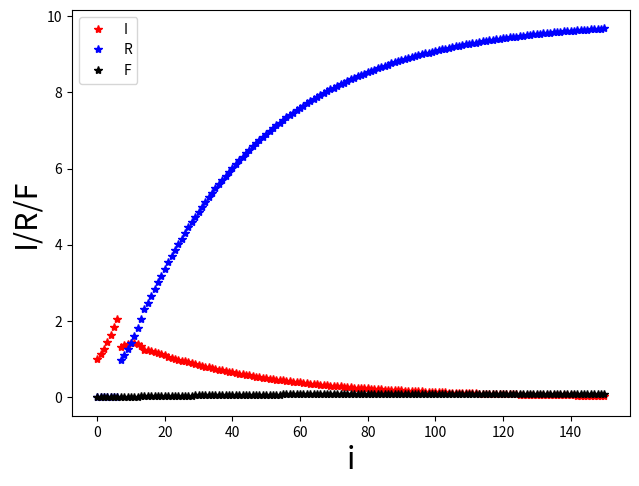

Recreate this plot in Python.
import matplotlib.pyplot as plt

tmax=150
d = 7
Rpar = 0.9 # R is used below for the recovered population
K= Rpar/d
Kd=0.01
S = [66e6]
I = [1]
R = [0]
F = [0]
DI = [0]*d + [I[-1]]
Pop=S[-1] + I[-1] + R[-1]

for i in range(tmax):
  DeltaI = K*S[-1]*I[-1]/Pop
  S.append(S[-1]-DeltaI)
  I.append(I[-1]+DeltaI-DI[-d])
  R.append(R[-1]+(1-Kd)*DI[-d])
  F.append(F[-1]+Kd*DI[-d])
  DI.append(DeltaI)

plt.plot(I,"r*", label="I")
plt.plot(R,"b*", label="R")
plt.plot(F,"k*", label="F")
plt.xlabel("i", fontsize=22)
plt.ylabel("I/R/F", fontsize=22)
plt.legend(loc='upper left')
plt.tight_layout(rect=[0, 0, 0.99, 1], pad=0.5)
plt.show()
print("I={} R={} F={}".format(I[-1],R[-1], F[-1]))
